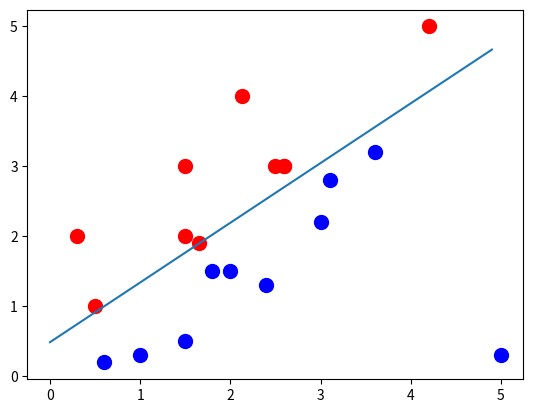

This figure's Python source:
import numpy as np
import matplotlib.pyplot as plt

# 感知机算法实现

x_values = [1, 2, 3, 5, 0.6, 3.6, 1.5, 3.1, 2.4, 1.8, 2.5, 2.6, 0.3, 1.5, 1.65, 2.6, 4.2, 1.5, 0.5, 2.13]
y_values = [0.3, 1.5, 2.2, 0.3, 0.2, 3.2, 0.5, 2.8, 1.3, 1.5, 3, 3, 2.0, 2, 1.9, 3, 5, 3, 1, 4]
mark = [1, 1, 1, 1, 1, 1, 1, 1, 1, 1, -1, -1, -1, -1, -1, -1, -1, -1, -1, -1]
plt.scatter(x_values[0:10], y_values[0:10], s=100, color="blue")
plt.scatter(x_values[10:20], y_values[10:20], s=100, color="red")
x = np.arange(0, 5, 0.1)
y = (8.7 / 10.2) * x + 5 / 10.2
plt.plot(x, y)
plt.show()


def trainPerceptron(dataMat, labelMat, eta):
    m, n = dataMat.shape
    weight = np.zeros(n)
    bias = 0
    flag = True
    while flag:
        for i in range(m):
            if np.all(labelMat[i] * (np.dot(weight, dataMat[i]) + bias) <= 0):
                weight = weight + eta * labelMat[i] * dataMat[i].T
                bias = bias + eta * labelMat[i]
                print("weight, bias: ", end="")
                print(weight, end="  ")
                print(bias)
                flag = True
                break
            else:
                flag = False

    return weight, bias


if __name__ == "__main__":
    datamat = []
    for i, j in zip(x_values, y_values):
        datamat.append([i, j])
    dataMat = np.array(datamat)
    k, b = trainPerceptron(dataMat, mark, 1)

    print(k, b)
